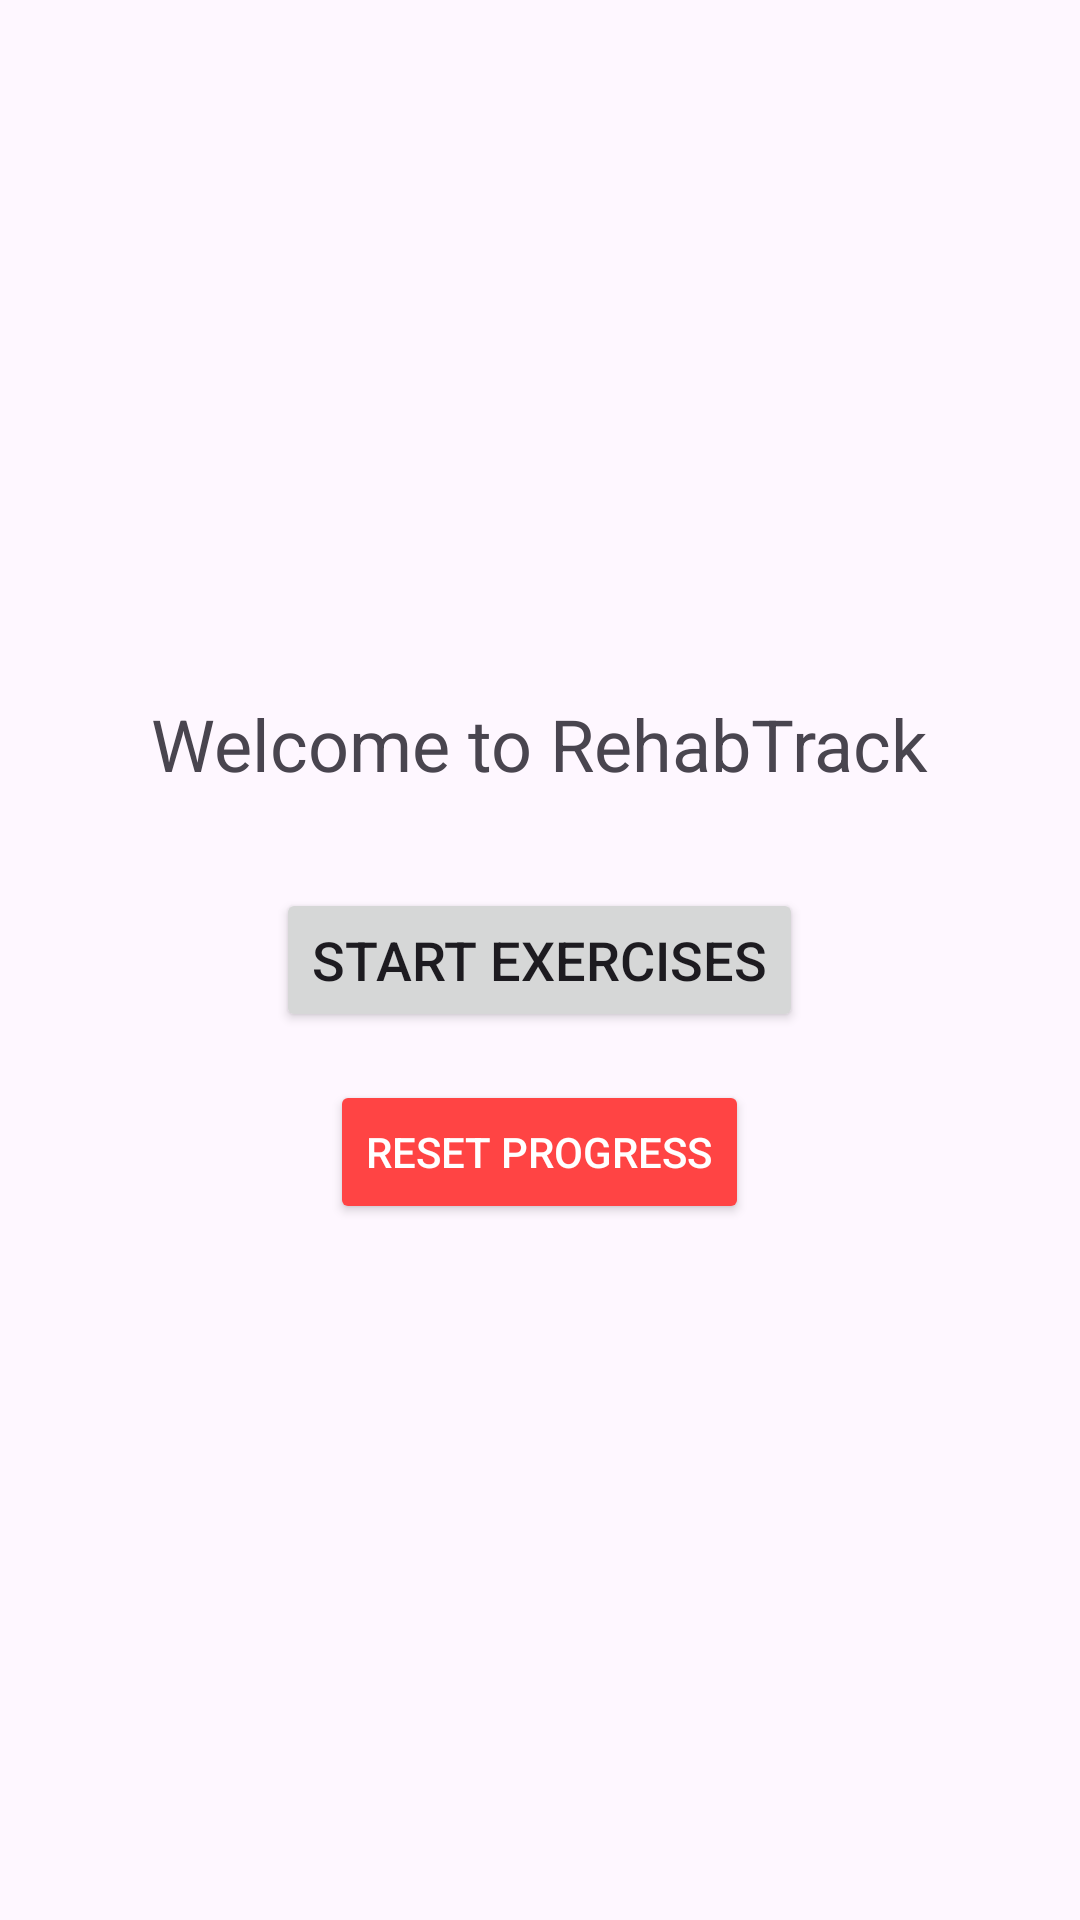

Produce the Android XML layout that renders to this screen, including the resource entries it uses.
<!-- AndroidManifest.xml: application theme Theme.RehabTrack -->
<!-- res/layout/activity_main.xml -->
<?xml version="1.0" encoding="utf-8"?>
<LinearLayout xmlns:android="http://schemas.android.com/apk/res/android"
    xmlns:app="http://schemas.android.com/apk/res-auto"
    xmlns:tools="http://schemas.android.com/tools"
    android:layout_width="match_parent"
    android:layout_height="match_parent"
    android:orientation="vertical"
    android:gravity="center"
    android:padding="16dp"
    tools:context=".MainActivity">

    <TextView
        android:layout_width="wrap_content"
        android:layout_height="wrap_content"
        android:text="Welcome to RehabTrack"
        android:textSize="24sp"
        android:layout_marginBottom="32dp"/>

    <Button
        android:id="@+id/startButton"
        android:layout_width="wrap_content"
        android:layout_height="wrap_content"
        android:text="Start Exercises"
        android:textSize="18sp"
        android:layout_marginBottom="16dp"/>

    
    <Button
        android:id="@+id/resetButton"
        android:layout_width="wrap_content"
        android:layout_height="wrap_content"
        android:text="Reset Progress"
        android:backgroundTint="@android:color/holo_red_light"
        android:textColor="@android:color/white"/>

</LinearLayout>
<!-- resources referenced by this layout -->
<resources>
  <style name="Theme.RehabTrack" parent="Base.Theme.RehabTrack" />
  <style name="Base.Theme.RehabTrack" parent="Theme.Material3.DayNight.NoActionBar">
          
          
      </style>
</resources>
